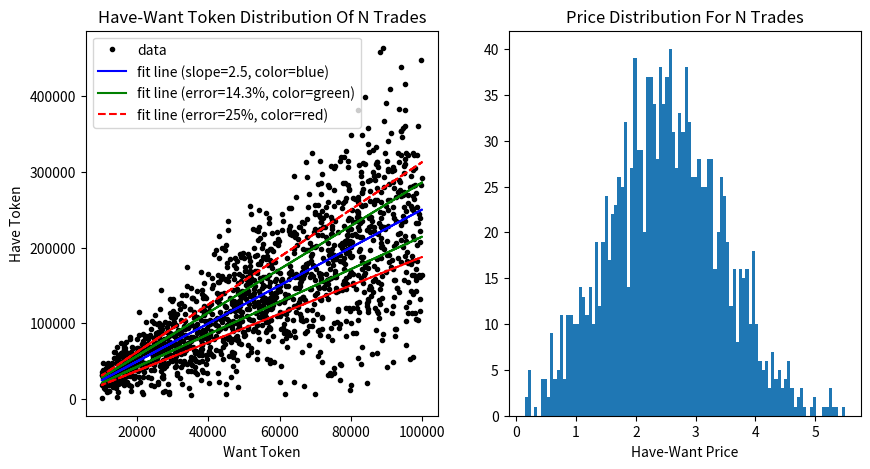

Write the Python code that produced this figure. (Note: this script raises an exception after producing the figure.)
import matplotlib.pyplot as plt
import random
import numpy as np


def calculate_have_want():
    p_0 = random.gauss(2.5, 0.95)
    if p_0 <= 0:
        return calculate_have_want()
    want = random.randint(10000,100000)
    have = int(p_0*want)
    if have < 0 or want < 0:
        return calculate_have_want()
    return have, want

def f(m, x, b):
    return m*x + b

values = []
x = []
y = []
for _ in range(1500):
    p_0 = random.gauss(2.5, 0.95)
    if p_0 <= 0:
        continue
    values.append(p_0)
    have, want = calculate_have_want()
    x.append(want)
    y.append(have)

x = np.array(x)
y = np.array(y)



mean_price = 2.5
slippage1 = 7 # 14.3%
slippage2 = 4 # 25%

fig, (ax1, ax2) = plt.subplots(1, 2, figsize=(10, 5))

# Plot the data and the linear line
ax1.plot(x, y, '.k',label='data')
ax1.plot(x, f(mean_price, x, 0), 'b-',label=f'fit line (slope={mean_price}, color=blue)')
ax1.plot(x, f(mean_price*(1-1/slippage1), x, 0), '-g', label=f'fit line (error=14.3%, color=green)')
ax1.plot(x, f(mean_price*(1+1/slippage1), x, 0), '-g')
ax1.plot(x, f(mean_price*(1-1/slippage2), x, 0), '--r', label=f'fit line (error=25%, color=red)')
ax1.plot(x, f(mean_price*(1+1/slippage2), x, 0), '--r')
ax1.set_title("Have-Want Token Distribution Of N Trades")
ax1.set_xlabel("Want Token")
ax1.set_ylabel("Have Token")
ax1.legend()

ax2.hist(values, bins=100)
ax2.set_xlabel("Have-Want Price")
ax2.set_title("Price Distribution For N Trades")

# plt.show()
fig.savefig("images/batcher_bot_test_distribution.png", dpi=300)